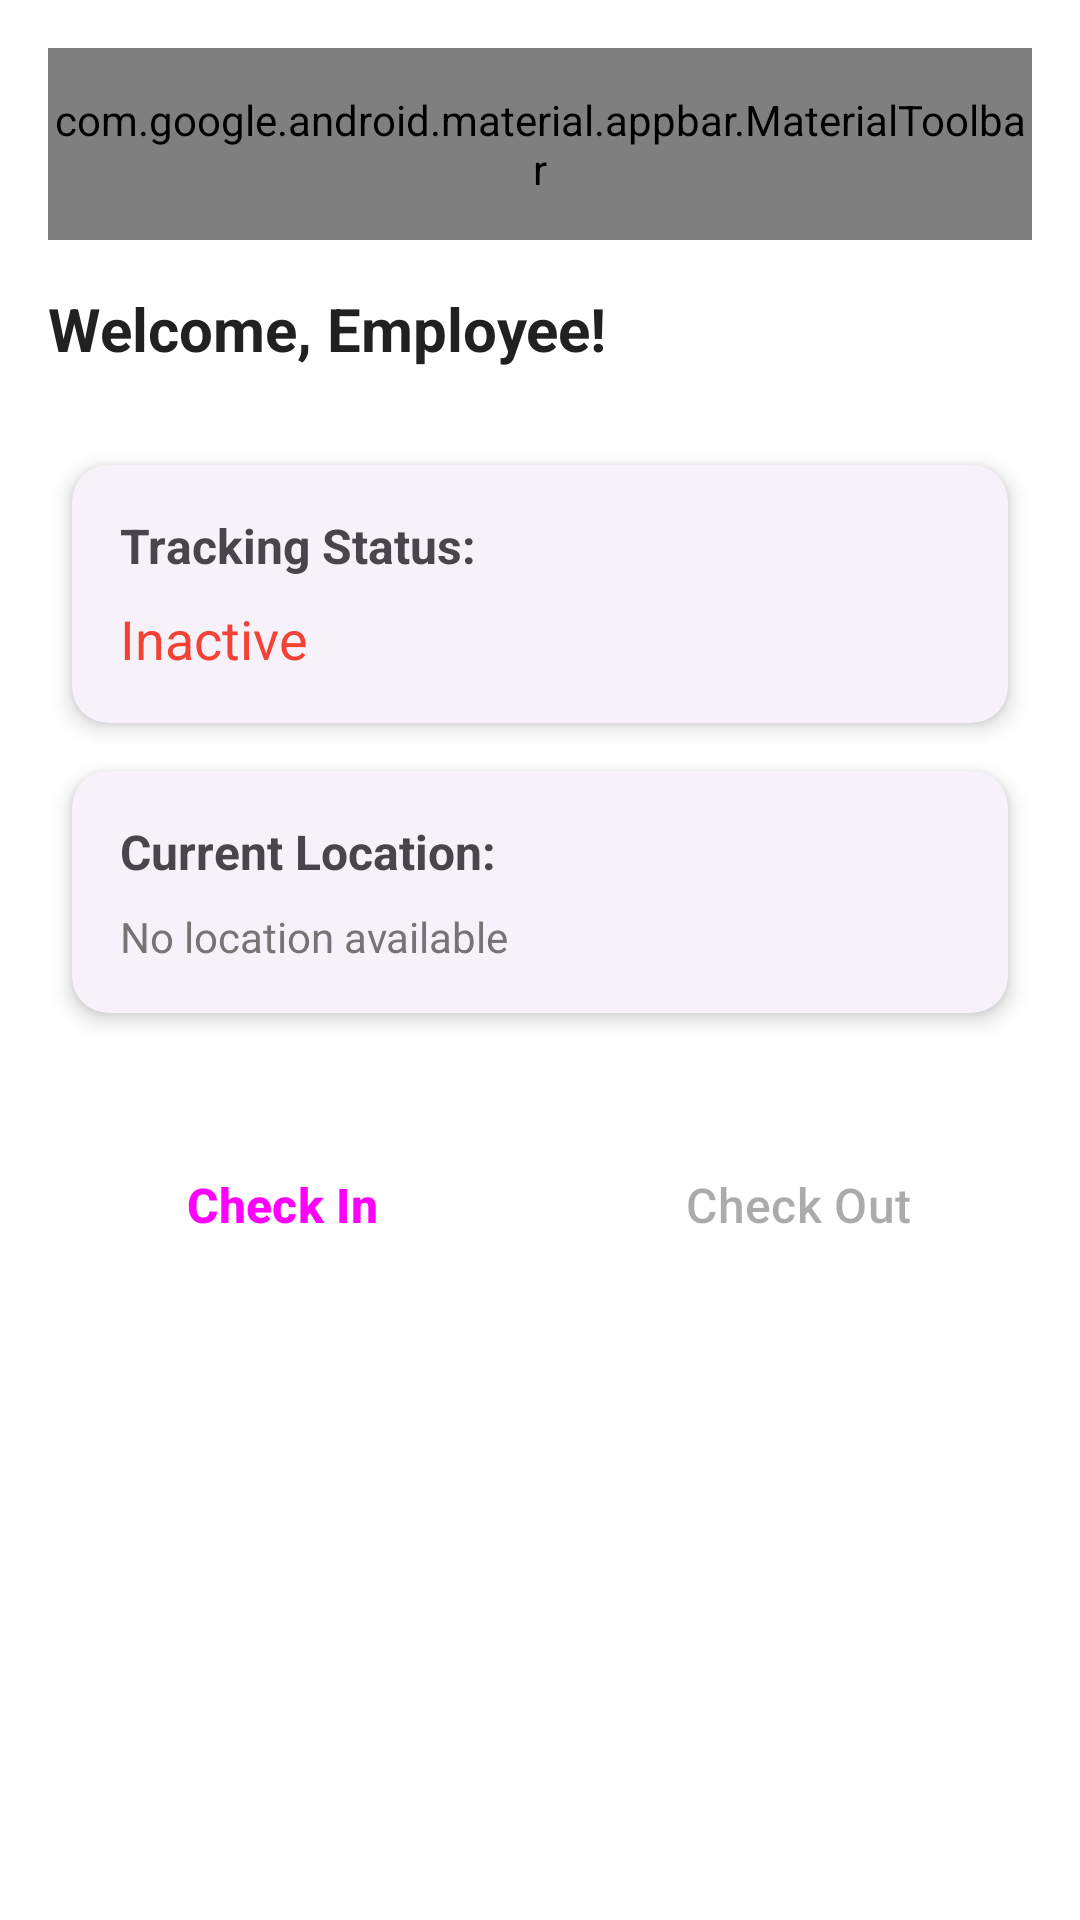

Layout XML and referenced resources for this Android screen:
<!-- AndroidManifest.xml: activity theme Theme.EmployeeTracker -->
<!-- res/layout/activity_tracker.xml -->
<?xml version="1.0" encoding="utf-8"?>
<LinearLayout xmlns:android="http://schemas.android.com/apk/res/android"
    xmlns:app="http://schemas.android.com/apk/res-auto"
    android:layout_width="match_parent"
    android:layout_height="match_parent"
    android:orientation="vertical"
    android:padding="16dp"
    android:background="@color/surface">

    <com.google.android.material.appbar.MaterialToolbar
        android:id="@+id/toolbar"
        android:layout_width="match_parent"
        android:layout_height="?attr/actionBarSize"
        android:background="@color/primary"
        app:title="@string/tracker_title"
        app:titleTextColor="@color/white"
        app:menu="@menu/tracker_menu"
        android:layout_marginBottom="16dp" />

    <TextView
        android:id="@+id/tvWelcome"
        android:layout_width="match_parent"
        android:layout_height="wrap_content"
        android:text="Welcome, Employee!"
        android:textSize="20sp"
        android:textStyle="bold"
        android:textColor="@color/on_surface"
        android:layout_marginBottom="24dp" />

    <com.google.android.material.card.MaterialCardView
        style="@style/EmployeeCard"
        android:layout_width="match_parent"
        android:layout_height="wrap_content"
        android:layout_marginBottom="16dp">

        <LinearLayout
            android:layout_width="match_parent"
            android:layout_height="wrap_content"
            android:orientation="vertical"
            android:padding="16dp">

            <TextView
                android:layout_width="match_parent"
                android:layout_height="wrap_content"
                android:text="@string/tracking_status"
                android:textSize="16sp"
                android:textStyle="bold"
                android:layout_marginBottom="8dp" />

            <TextView
                android:id="@+id/tvTrackingStatus"
                android:layout_width="match_parent"
                android:layout_height="wrap_content"
                android:text="@string/status_inactive"
                android:textSize="18sp"
                android:textColor="@color/error" />

        </LinearLayout>

    </com.google.android.material.card.MaterialCardView>

    <com.google.android.material.card.MaterialCardView
        style="@style/EmployeeCard"
        android:layout_width="match_parent"
        android:layout_height="wrap_content"
        android:layout_marginBottom="16dp">

        <LinearLayout
            android:layout_width="match_parent"
            android:layout_height="wrap_content"
            android:orientation="vertical"
            android:padding="16dp">

            <TextView
                android:layout_width="match_parent"
                android:layout_height="wrap_content"
                android:text="@string/current_location"
                android:textSize="16sp"
                android:textStyle="bold"
                android:layout_marginBottom="8dp" />

            <TextView
                android:id="@+id/tvCurrentLocation"
                android:layout_width="match_parent"
                android:layout_height="wrap_content"
                android:text="No location available"
                android:textSize="14sp"
                android:textColor="@color/text_secondary" />

        </LinearLayout>

    </com.google.android.material.card.MaterialCardView>

    <LinearLayout
        android:layout_width="match_parent"
        android:layout_height="wrap_content"
        android:orientation="horizontal"
        android:layout_marginTop="32dp"
        android:weightSum="2">

        <Button
            android:id="@+id/btnCheckIn"
            style="@style/PrimaryButton"
            android:layout_width="0dp"
            android:layout_height="wrap_content"
            android:layout_weight="1"
            android:layout_marginEnd="8dp"
            android:text="@string/check_in"
            android:backgroundTint="@color/success" />

        <Button
            android:id="@+id/btnCheckOut"
            style="@style/SecondaryButton"
            android:layout_width="0dp"
            android:layout_height="wrap_content"
            android:layout_weight="1"
            android:layout_marginStart="8dp"
            android:text="@string/check_out"
            android:enabled="false" />

    </LinearLayout>

    <ProgressBar
        android:id="@+id/progressBar"
        android:layout_width="wrap_content"
        android:layout_height="wrap_content"
        android:layout_gravity="center"
        android:layout_marginTop="32dp"
        android:visibility="gone" />

</LinearLayout>
<!-- resources referenced by this layout -->
<resources>
  <color name="error">#F44336</color>
  <color name="on_surface">#212121</color>
  <color name="primary">#1976D2</color>
  <color name="success">#4CAF50</color>
  <color name="surface">#FFFFFF</color>
  <color name="text_secondary">#757575</color>
  <color name="white">#FFFFFF</color>
  <string name="check_in">Check In</string>
  <string name="check_out">Check Out</string>
  <string name="current_location">Current Location:</string>
  <string name="status_inactive">Inactive</string>
  <string name="tracker_title">Location Tracker</string>
  <string name="tracking_status">Tracking Status:</string>
  <style name="EmployeeCard" parent="Widget.Material3.CardView.Elevated">
          <item name="android:layout_margin">8dp</item>
          <item name="cardCornerRadius">12dp</item>
          <item name="cardElevation">4dp</item>
      </style>
  <style name="PrimaryButton" parent="Widget.Material3.Button">
          <item name="android:layout_width">0dp</item>
          <item name="android:layout_height">56dp</item>
          <item name="android:textSize">16sp</item>
          <item name="android:textStyle">bold</item>
      </style>
  <style name="SecondaryButton" parent="Widget.Material3.Button.OutlinedButton">
          <item name="android:layout_width">0dp</item>
          <item name="android:layout_height">56dp</item>
          <item name="android:textSize">16sp</item>
      </style>
  <style name="Theme.EmployeeTracker" parent="Base.Theme.EmployeeTracker" />
  <style name="Base.Theme.EmployeeTracker" parent="Theme.Material3.DayNight">
          
          <item name="colorPrimary">@color/primary</item>
          <item name="colorOnPrimary">@color/white</item>
          <item name="colorPrimaryContainer">@color/primary_container</item>
          <item name="colorSecondary">@color/secondary</item>
          <item name="colorSurface">@color/surface</item>
          <item name="colorOnSurface">@color/on_surface</item>
      </style>
  <color name="primary_container">#BBDEFB</color>
  <color name="secondary">#FFA726</color>
</resources>
